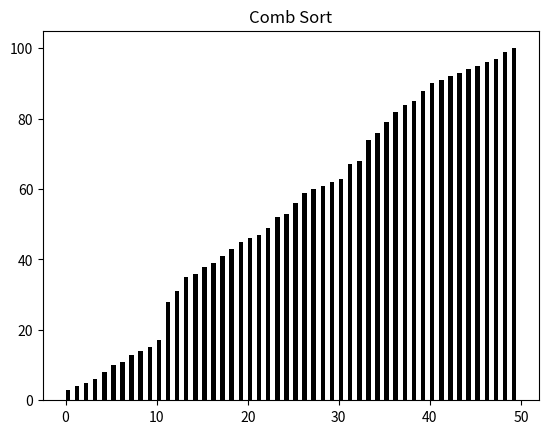

Write the Python code that produced this figure.
"""Comb Sort Visualization"""

import matplotlib.pyplot as plt
import numpy as np
import random, math

def sort(list):
	
	gap = len(list)
	shrink = 1.3 #ideal shrink size according to algorithm creator
	sorted = False
	
	while sorted is False:
		gap = math.floor(gap / shrink)
		
		if gap > 1:
			sorted = False #gap means unsorted
		
		else:
			gap = 1
			sorted = True #done
		
		i = 0
		while i+gap < len(list):
			if list[i] > list[i+gap]:
				swap(list, i, i+gap)
				for rect, h in zip(rects, list):
					rect.set_height(h)
		
				plt.pause(0.01)
				sorted = False
				
			i += 1

def swap(list, a, b):
	list[a], list[b] = list[b], list[a]
	
list = random.sample(range(1, 101), 50)
rects = plt.bar(np.arange(len(list)),list,
				align='edge',color='black',
				width=0.5)
plt.title("Comb Sort")
sort(list)
plt.show()